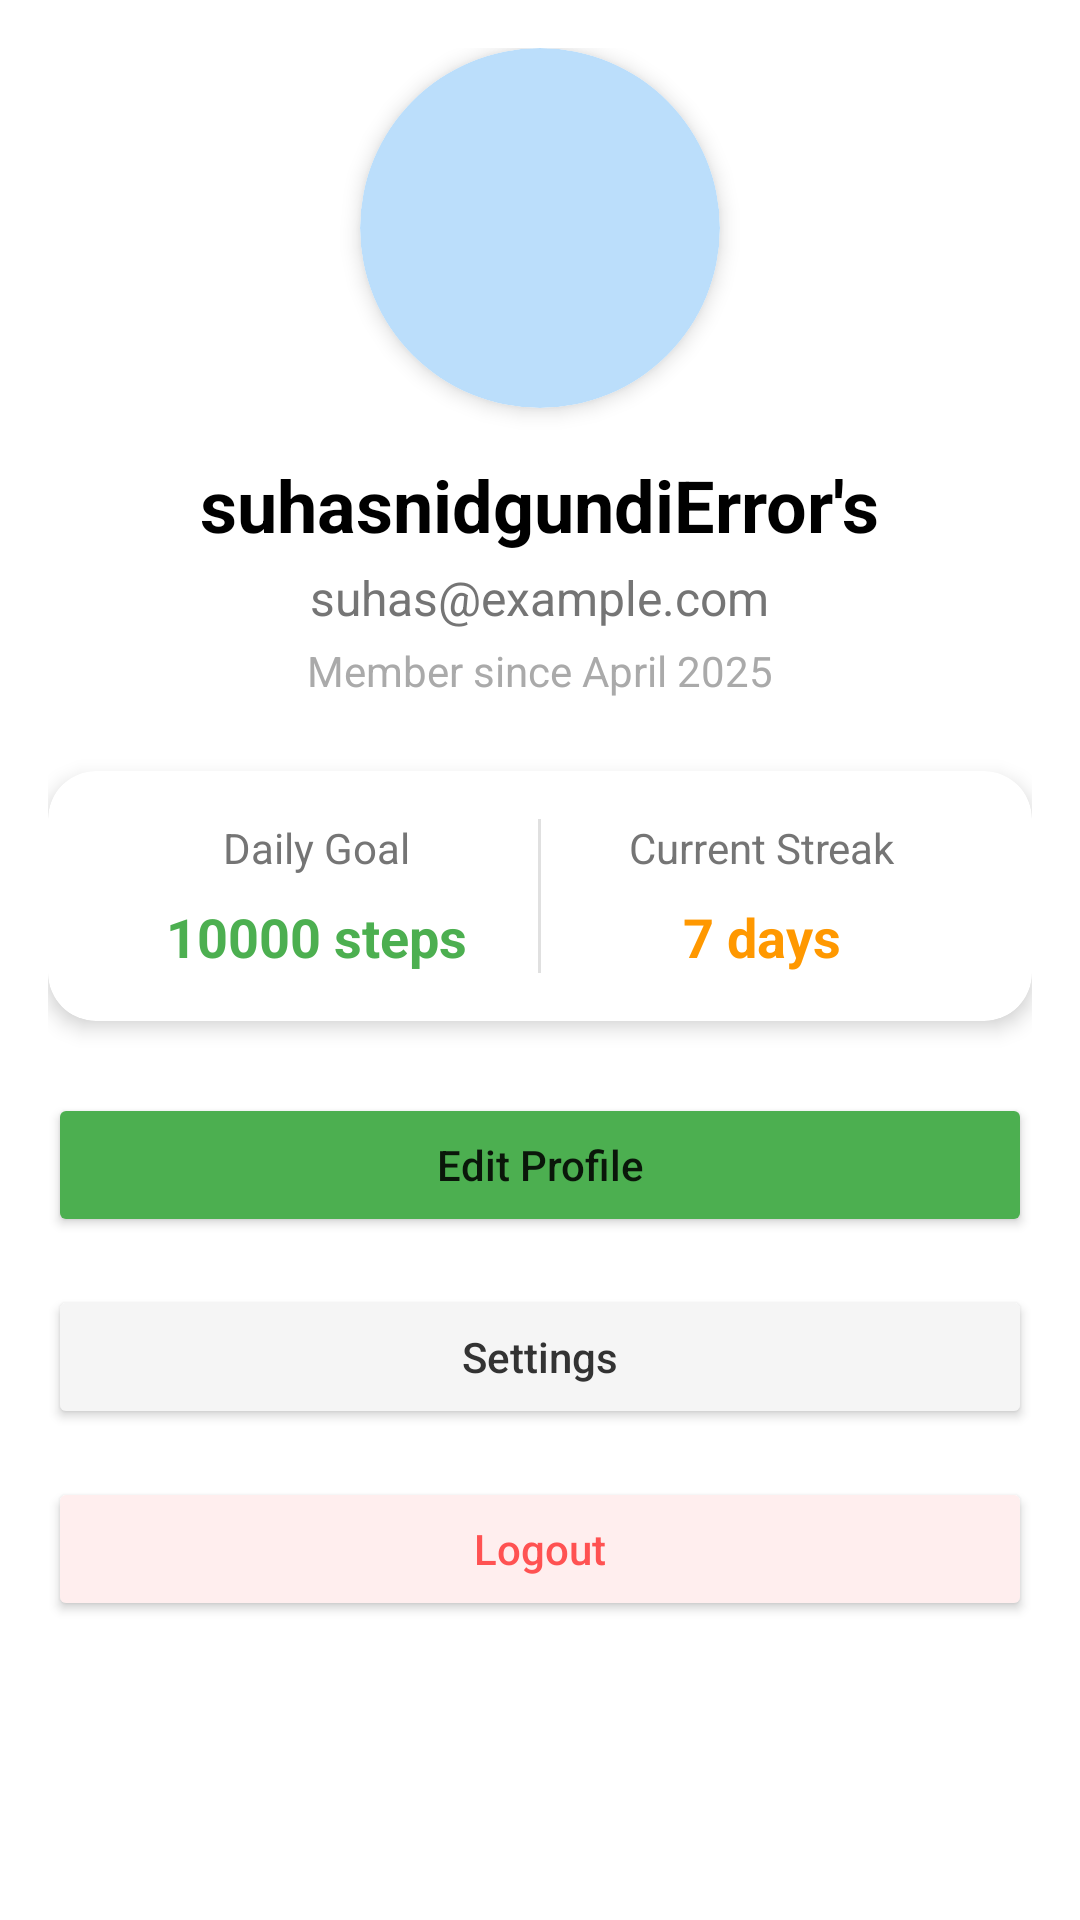

Android layout source for this screen:
<!-- AndroidManifest.xml: application theme Theme.StepTracker -->
<!-- res/layout/fragment_profile.xml -->
<?xml version="1.0" encoding="utf-8"?>
<androidx.core.widget.NestedScrollView
    xmlns:android="http://schemas.android.com/apk/res/android"
    xmlns:app="http://schemas.android.com/apk/res-auto"
    android:layout_width="match_parent"
    android:layout_height="match_parent">

    <LinearLayout
        android:layout_width="match_parent"
        android:layout_height="wrap_content"
        android:orientation="vertical"
        android:padding="16dp">

        
        <LinearLayout
            android:layout_width="match_parent"
            android:layout_height="wrap_content"
            android:orientation="vertical"
            android:gravity="center_horizontal">

            <androidx.cardview.widget.CardView
                android:layout_width="120dp"
                android:layout_height="120dp"
                app:cardCornerRadius="60dp"
                app:cardElevation="4dp">

                <ImageView
                    android:id="@+id/profile_image"
                    android:layout_width="match_parent"
                    android:layout_height="match_parent"
                    android:scaleType="centerCrop"
                    android:contentDescription="Profile Picture"
                    android:src="@drawable/default_profile" />
            </androidx.cardview.widget.CardView>

            <TextView
                android:id="@+id/name_text"
                android:layout_width="wrap_content"
                android:layout_height="wrap_content"
                android:layout_marginTop="16dp"
                android:text="suhasnidgundiError's"
                android:textColor="@color/black"
                android:textSize="24sp"
                android:textStyle="bold" />

            <TextView
                android:id="@+id/email_text"
                android:layout_width="wrap_content"
                android:layout_height="wrap_content"
                android:layout_marginTop="4dp"
                android:text="suhas@example.com"
                android:textColor="#757575"
                android:textSize="16sp" />

            <TextView
                android:id="@+id/join_date_text"
                android:layout_width="wrap_content"
                android:layout_height="wrap_content"
                android:layout_marginTop="4dp"
                android:text="Member since April 2025"
                android:textColor="#AAAAAA"
                android:textSize="14sp" />
        </LinearLayout>

        
        <androidx.cardview.widget.CardView
            android:id="@+id/stats_card"
            android:layout_width="match_parent"
            android:layout_height="wrap_content"
            android:layout_marginTop="24dp"
            app:cardCornerRadius="16dp"
            app:cardElevation="4dp">

            <LinearLayout
                android:layout_width="match_parent"
                android:layout_height="wrap_content"
                android:orientation="horizontal"
                android:padding="16dp">

                
                <LinearLayout
                    android:layout_width="0dp"
                    android:layout_height="wrap_content"
                    android:layout_weight="1"
                    android:orientation="vertical"
                    android:gravity="center">

                    <TextView
                        android:layout_width="wrap_content"
                        android:layout_height="wrap_content"
                        android:text="Daily Goal"
                        android:textColor="#757575"
                        android:textSize="14sp" />

                    <TextView
                        android:id="@+id/daily_goal_text"
                        android:layout_width="wrap_content"
                        android:layout_height="wrap_content"
                        android:layout_marginTop="8dp"
                        android:text="10000 steps"
                        android:textColor="@color/primary"
                        android:textSize="18sp"
                        android:textStyle="bold" />
                </LinearLayout>

                <View
                    android:layout_width="1dp"
                    android:layout_height="match_parent"
                    android:background="#E0E0E0" />

                
                <LinearLayout
                    android:layout_width="0dp"
                    android:layout_height="wrap_content"
                    android:layout_weight="1"
                    android:orientation="vertical"
                    android:gravity="center">

                    <TextView
                        android:layout_width="wrap_content"
                        android:layout_height="wrap_content"
                        android:text="Current Streak"
                        android:textColor="#757575"
                        android:textSize="14sp" />

                    <TextView
                        android:id="@+id/streak_text"
                        android:layout_width="wrap_content"
                        android:layout_height="wrap_content"
                        android:layout_marginTop="8dp"
                        android:text="7 days"
                        android:textColor="@color/accent"
                        android:textSize="18sp"
                        android:textStyle="bold" />
                </LinearLayout>
            </LinearLayout>
        </androidx.cardview.widget.CardView>

        
        <Button
            android:id="@+id/edit_profile_button"
            android:layout_width="match_parent"
            android:layout_height="wrap_content"
            android:layout_marginTop="24dp"
            android:backgroundTint="@color/primary"
            android:text="Edit Profile"
            android:textAllCaps="false"
            app:cornerRadius="28dp" />

        <Button
            android:id="@+id/settings_button"
            android:layout_width="match_parent"
            android:layout_height="wrap_content"
            android:layout_marginTop="16dp"
            android:backgroundTint="#F5F5F5"
            android:text="Settings"
            android:textAllCaps="false"
            android:textColor="#333333"
            app:cornerRadius="28dp"
            app:strokeColor="#E0E0E0"
            app:strokeWidth="1dp" />

        <Button
            android:id="@+id/logout_button"
            android:layout_width="match_parent"
            android:layout_height="wrap_content"
            android:layout_marginTop="16dp"
            android:layout_marginBottom="16dp"
            android:backgroundTint="#FFEEEE"
            android:text="Logout"
            android:textAllCaps="false"
            android:textColor="#FF5252"
            app:cornerRadius="28dp"
            app:strokeColor="#FFD0D0"
            app:strokeWidth="1dp" />
    </LinearLayout>
</androidx.core.widget.NestedScrollView>
<!-- resources referenced by this layout -->
<resources>
  <color name="accent">#FF9800</color>
  <color name="black">#000000</color>
  <color name="primary">#4CAF50</color>
  <!-- drawable default_profile (drawable) -->
  <?xml version="1.0" encoding="utf-8"?>
  <shape xmlns:android="http://schemas.android.com/apk/res/android"
      android:shape="oval">
      <solid android:color="#BBDEFB" />
      <size
          android:width="120dp"
          android:height="120dp" />
  </shape>
  <style name="Theme.StepTracker" parent="Theme.MaterialComponents.Light.NoActionBar">
          
          <item name="colorPrimary">@color/primary</item>
          <item name="colorPrimaryVariant">@color/primary_dark</item>
          <item name="colorOnPrimary">@color/white</item>
          
          <item name="colorSecondary">@color/accent</item>
          <item name="colorSecondaryVariant">@color/accent_dark</item>
          <item name="colorOnSecondary">@color/black</item>
          
          <item name="android:statusBarColor">?attr/colorPrimaryVariant</item>
      </style>
  <color name="primary_dark">#388E3C</color>
  <color name="white">#FFFFFF</color>
  <color name="accent_dark">#F57C00</color>
</resources>
